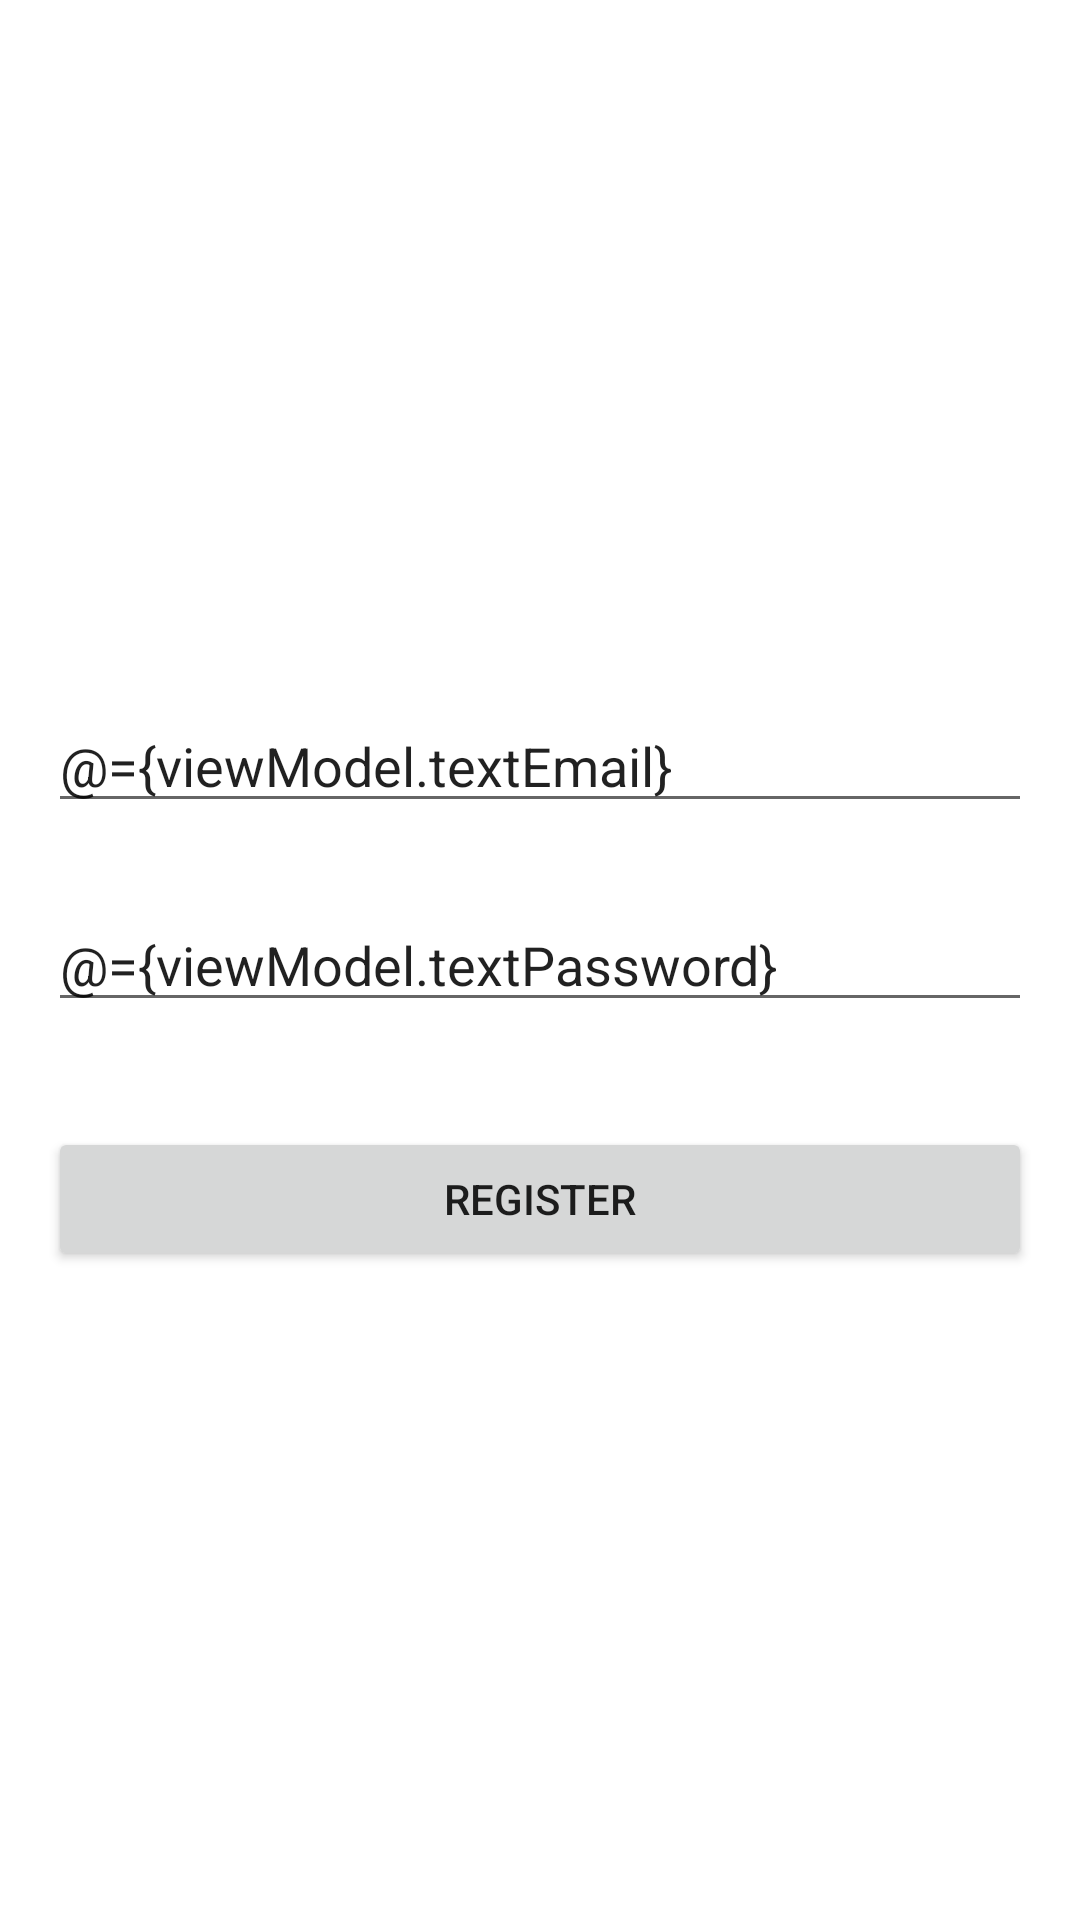

Produce the Android XML layout that renders to this screen, including the resource entries it uses.
<!-- AndroidManifest.xml: application theme AppTheme -->
<!-- res/layout/fragment_register.xml -->
<?xml version="1.0" encoding="utf-8"?>
<layout xmlns:android="http://schemas.android.com/apk/res/android">

    <data>
        <variable
            name="viewModel"
            type="com.newgate.basekotlinmvvm.authentication.viewmodel.RegisterViewModel"/>
    </data>

    <RelativeLayout
        android:orientation="vertical" android:layout_width="match_parent"
        android:layout_height="match_parent"
        android:background="@android:color/white"
        android:clickable="true"
        android:padding="16dp">

        <EditText
            android:id="@+id/nameEditText"
            android:layout_width="match_parent"
            android:layout_height="wrap_content"
            android:layout_above="@+id/passEditText"
            android:text="@={viewModel.textEmail}"
            />

        <TextView
            android:id="@+id/warningEmailText"
            android:layout_width="match_parent"
            android:layout_height="wrap_content"
            android:layout_below="@id/nameEditText"
            android:text="@{viewModel.warningEmail}"
            android:textColor="@color/colorAccent" />

        <EditText
            android:id="@+id/passEditText"
            android:layout_width="match_parent"
            android:layout_height="wrap_content"
            android:layout_marginTop="25dp"
            android:layout_centerInParent="true"
            android:text="@={viewModel.textPassword}"/>

        <TextView
            android:id="@+id/warningPassText"
            android:layout_width="match_parent"
            android:layout_height="wrap_content"
            android:layout_below="@id/passEditText"
            android:text="@{viewModel.warningPassword}"
            android:textColor="@color/colorAccent"/>

        <Button
            android:id="@+id/loginButton"
            android:layout_width="match_parent"
            android:layout_height="wrap_content"
            android:layout_marginTop="35dp"
            android:layout_centerInParent="true"
            android:layout_below="@+id/passEditText"
            android:onClick="@{()->viewModel.register()}"
            android:text="REGISTER"/>

    </RelativeLayout>

</layout>
<!-- resources referenced by this layout -->
<resources>
  <color name="colorAccent">#FF4081</color>
  <style name="AppTheme" parent="Theme.AppCompat.Light.DarkActionBar">
          
          <item name="colorPrimary">@color/colorPrimary</item>
          <item name="colorPrimaryDark">@color/colorPrimaryDark</item>
          <item name="colorAccent">@color/colorAccent</item>
      </style>
  <color name="colorPrimary">#3F51B5</color>
  <color name="colorPrimaryDark">#303F9F</color>
</resources>
